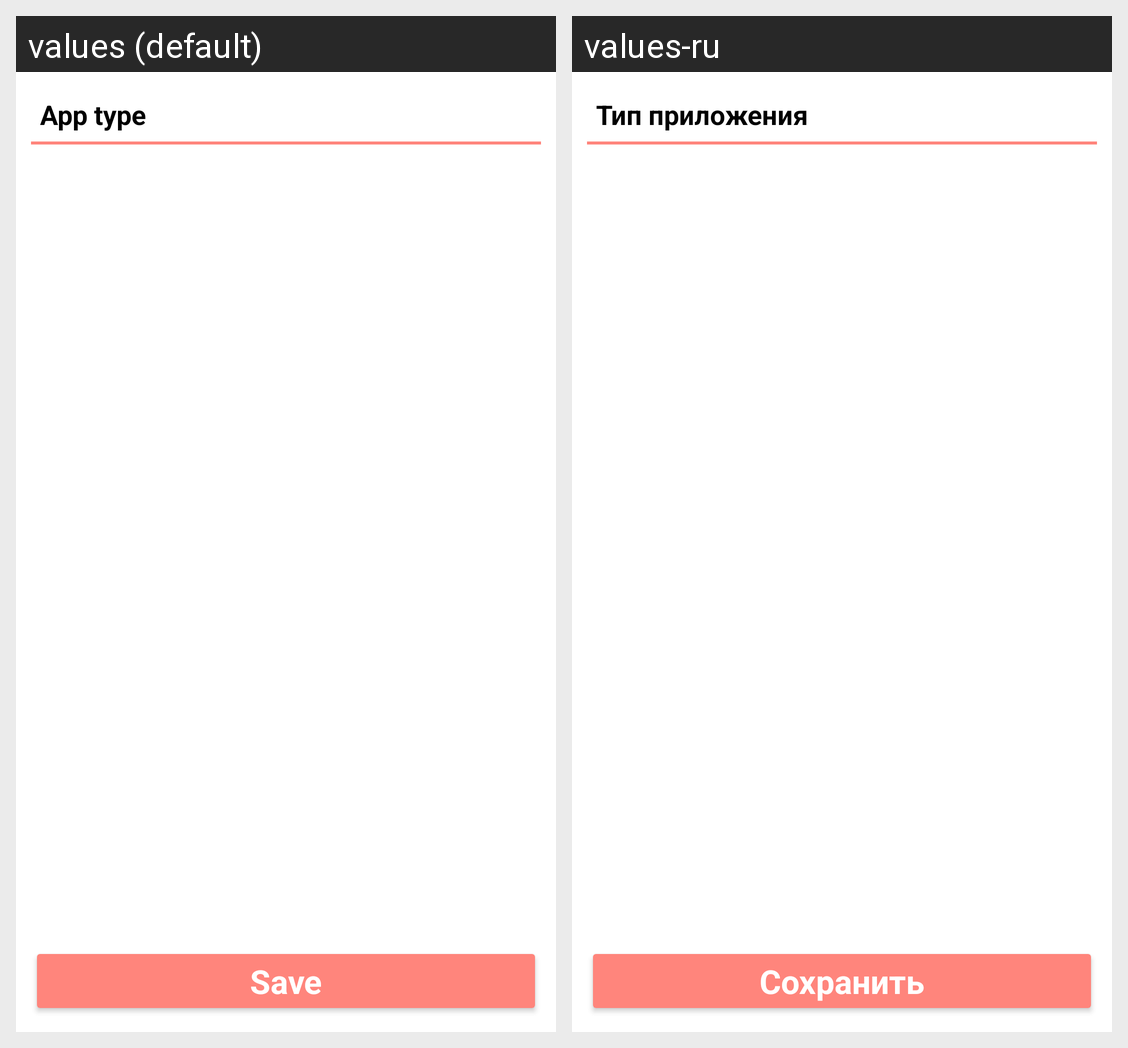

Strings drawn on this Android screen and how each of the app's shown locales translates them:
Android screen res/layout/fragment_settings_app_type.xml rendered under 2 locales, left to right: values (default), values-ru. Device: Nexus 5 (rendered at 1080×1920; each locale shown at half size, 540×960, under a caption strip naming it); theme Theme.DIACompanion.
Strings drawn on this screen, with the default value and each locale's value (text and hints the layout hard-codes, and strings that could not be matched under every locale, appear in the picture but are not listed):

AppType
  values: App type
  values-ru: Тип приложения

Save
  values: Save
  values-ru: Сохранить
